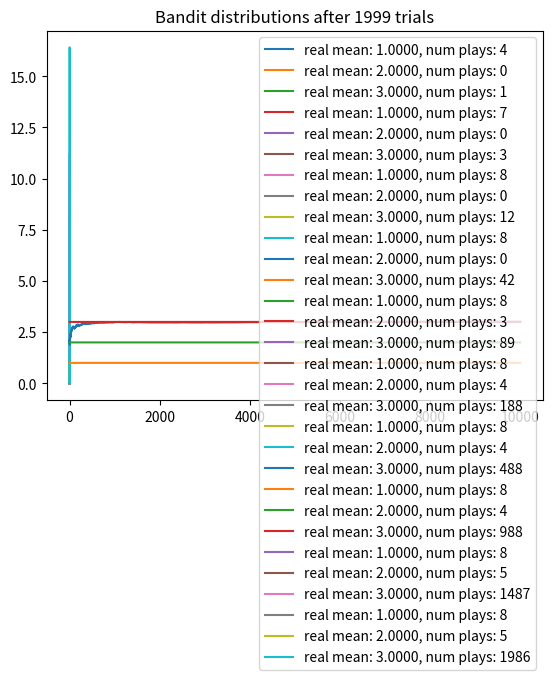

This chart was generated by the following Python code:
#################################################################
#################################################################
#####              GAUSSIAN THOMPSON SAMPLING              ######           
#################################################################           
#################################################################
#################################################################

# Libraries
import numpy as np
from scipy.stats import norm
import matplotlib.pyplot as plt

# Initial conditions
N_EVENTS = 10000
bandit_means = [1, 2, 3]

# Definition of actions that a bandit does
class Bandit():
    def __init__(self, true_mean):
        # Prior parameters for X
        self.true_mean = true_mean
        self.precision = 1 # 1/variance
        # Prior parameters for mu ~ N(0,1)
        self.m = 0
        self.lambda_ = 1
        self.N = 0
    
    # Action of pulling the bandit
    def pull(self):
        # Extraction of sample from a normal distribution with mean true_mean and precision
        return np.random.randn()/np.sqrt(self.precision) + self.true_mean
    
    # Generation of a sample to update the bandit
    def sample(self):
        # As the posterior has normal distribution a sample is extracted with mean m and precision lambda_ 
        return np.random.randn()/np.sqrt(self.lambda_) + self.m
    
    # Updating parameters of the bandit
    def update(self, x):
        self.m = (self.lambda_*self.m + self.precision*x)/(self.precision + self.lambda_)
        self.lambda_ += self.precision
        self.N += 1
        
# Inside of the experiment plots of the distribution will printed as the number of elements grow
def plot(bandits, trial):
    x = np.linspace(-3, 6, 200)
    for b in bandits:
        y = norm.pdf(x, b.m, np.sqrt(1. /b.lambda_))
        plt.plot(x, y, label=f"real mean: {b.true_mean:.4f}, num plays: {b.N}")
    
    plt.title(f"Bandit distributions after {trial} trials")
    plt.legend()
    plt.show()
    
# Running the experiment
def experiment():
    bandits = [Bandit(p) for p in bandit_means]

    sample_points = [5,10,20,50,100,200,500,1000,1500,1999]
    rewards = np.empty(N_EVENTS)

    for i in range(N_EVENTS):
        # Thompson sampling
        j = np.argmax([b.sample() for b in bandits])

        # plot the posteriors
        if i in sample_points:
          plot(bandits, i)
    
        # pull the arm for the bandit with the largest sample
        x = bandits[j].pull()
        # update the distribution for the bandit whose arm we just pulled
        bandits[j].update(x)

        # update rewards
        rewards[i] = x

    cumulative_average = np.cumsum(rewards) / (np.arange(N_EVENTS) + 1)

    # plot moving average ctr
    plt.plot(cumulative_average)
    for m in bandit_means:
      plt.plot(np.ones(N_EVENTS)*m)
    plt.show()

    return cumulative_average

if __name__ == "__main__":
  experiment()

        
    
        
        